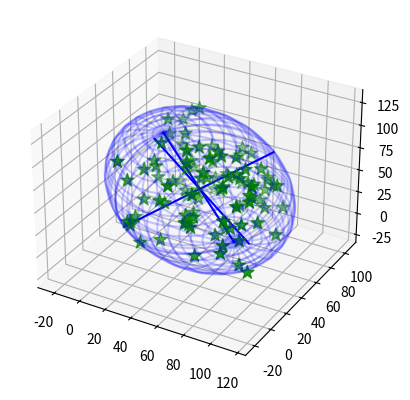

Here is the Python script that generated this plot:
# From https://github.com/minillinim/ellipsoid 1b279f5c6d9cc6572392495b79a56009196ac1d5

# !/usr/bin/python

from __future__ import division
from mpl_toolkits.mplot3d import Axes3D
import matplotlib.pyplot as plt
import sys
import numpy as np
from numpy import linalg
from random import random


class EllipsoidTool:
    """Some stuff for playing with ellipsoids"""

    def __init__(self):
        pass

    def getMinVolEllipse(self, P=None, tolerance=0.01):
        """ Find the minimum volume ellipsoid which holds all the points

        Based on work by Nima Moshtagh
        http://www.mathworks.com/matlabcentral/fileexchange/9542
        and also by looking at:
        http://cctbx.sourceforge.net/current/python/scitbx.math.minimum_covering_ellipsoid.html
        Which is based on the first reference anyway!

        Here, P is a numpy array of N dimensional points like this:
        P = [[x,y,z,...], <-- one point per line
             [x,y,z,...],
             [x,y,z,...]]

        Returns:
        (center, radii, rotation)

        """
        (N, d) = np.shape(P)
        d = float(d)

        # Q will be our working array
        Q = np.vstack([np.copy(P.T), np.ones(N)])
        QT = Q.T

        # initializations
        err = 1.0 + tolerance
        u = (1.0 / N) * np.ones(N)

        # Khachiyan Algorithm
        while err > tolerance:
            V = np.dot(Q, np.dot(np.diag(u), QT))
            M = np.diag(np.dot(QT, np.dot(linalg.inv(V), Q)))  # M the diagonal vector of an NxN matrix
            j = np.argmax(M)
            maximum = M[j]
            step_size = (maximum - d - 1.0) / ((d + 1.0) * (maximum - 1.0))
            new_u = (1.0 - step_size) * u
            new_u[j] += step_size
            err = np.linalg.norm(new_u - u)
            u = new_u

        # center of the ellipse
        center = np.dot(P.T, u)

        # the A matrix for the ellipse
        A = linalg.inv(
            np.dot(P.T, np.dot(np.diag(u), P)) -
            np.array([[a * b for b in center] for a in center])
        ) / d

        # Get the values we'd like to return
        U, s, rotation = linalg.svd(A)
        radii = 1.0 / np.sqrt(s)

        return (center, radii, rotation)

    def getEllipsoidVolume(self, radii):
        """Calculate the volume of the blob"""
        return 4. / 3. * np.pi * radii[0] * radii[1] * radii[2]

    def plotEllipsoid(self, center, radii, rotation, ax=None, plotAxes=False, cageColor='b', cageAlpha=0.2):
        """Plot an ellipsoid"""
        make_ax = ax == None
        if make_ax:
            fig = plt.figure()
            ax = fig.add_subplot(111, projection='3d')

        u = np.linspace(0.0, 2.0 * np.pi, 100)
        v = np.linspace(0.0, np.pi, 100)

        # cartesian coordinates that correspond to the spherical angles:
        x = radii[0] * np.outer(np.cos(u), np.sin(v))
        y = radii[1] * np.outer(np.sin(u), np.sin(v))
        z = radii[2] * np.outer(np.ones_like(u), np.cos(v))
        # rotate accordingly
        for i in range(len(x)):
            for j in range(len(x)):
                [x[i, j], y[i, j], z[i, j]] = np.dot([x[i, j], y[i, j], z[i, j]], rotation) + center

        if plotAxes:
            # make some purdy axes
            axes = np.array([[radii[0], 0.0, 0.0],
                             [0.0, radii[1], 0.0],
                             [0.0, 0.0, radii[2]]])
            # rotate accordingly
            for i in range(len(axes)):
                axes[i] = np.dot(axes[i], rotation)

            # plot axes
            for p in axes:
                X3 = np.linspace(-p[0], p[0], 100) + center[0]
                Y3 = np.linspace(-p[1], p[1], 100) + center[1]
                Z3 = np.linspace(-p[2], p[2], 100) + center[2]
                ax.plot(X3, Y3, Z3, color=cageColor)

        # plot ellipsoid
        ax.plot_wireframe(x, y, z, rstride=4, cstride=4, color=cageColor, alpha=cageAlpha)

        if make_ax:
            plt.show()
            plt.close(fig)
            del fig


if __name__ == "__main__":
    # make 100 random points
    P = np.reshape([random() * 100 for i in range(300)], (100, 3))

    # find the ellipsoid
    ET = EllipsoidTool()
    (center, radii, rotation) = ET.getMinVolEllipse(P, .01)

    fig = plt.figure()
    ax = fig.add_subplot(111, projection='3d')

    # plot points
    ax.scatter(P[:, 0], P[:, 1], P[:, 2], color='g', marker='*', s=100)

    # plot ellipsoid
    ET.plotEllipsoid(center, radii, rotation, ax=ax, plotAxes=True)

    plt.show()
    plt.close(fig)
    del fig
